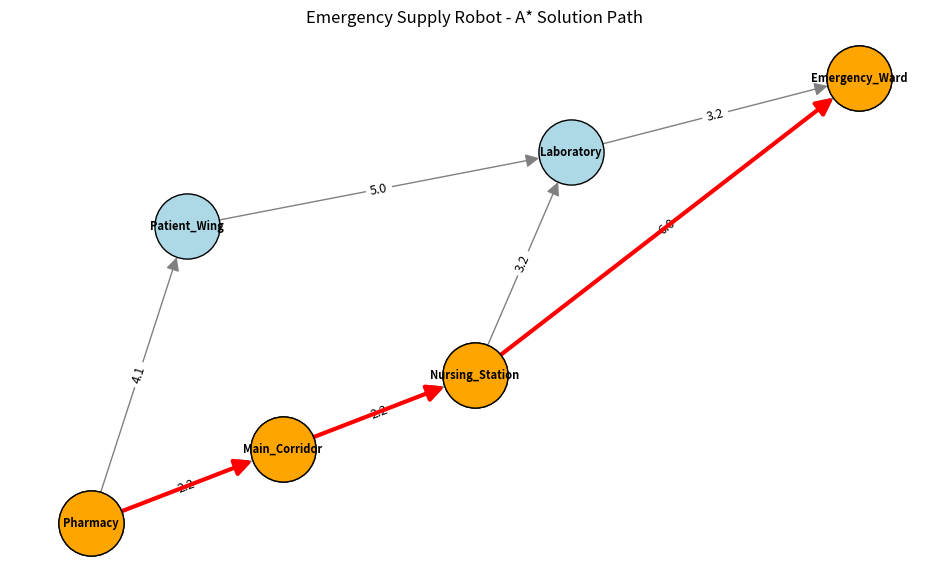

Recreate this plot in Python.
"""
Lab 6 - Task 3: A* Search for an Emergency Supply Robot
Run with:  python task3_astar_hospital.py
Requires:  pip install networkx matplotlib
"""

import math
import heapq
import networkx as nx
import matplotlib.pyplot as plt

# ------------------------------------------------------------------
# 1. Hospital coordinates
# ------------------------------------------------------------------
locations = {
    "Pharmacy": (0, 0),
    "Main_Corridor": (2, 1),
    "Patient_Wing": (1, 4),
    "Nursing_Station": (4, 2),
    "Laboratory": (5, 5),
    "Emergency_Ward": (8, 6),
}

# ------------------------------------------------------------------
# 2. Hospital weighted graph
# ------------------------------------------------------------------
hospital_graph = {
    "Pharmacy": {"Main_Corridor": 2.2, "Patient_Wing": 4.1},
    "Main_Corridor": {"Nursing_Station": 2.2},
    "Patient_Wing": {"Laboratory": 5.0},
    "Nursing_Station": {"Laboratory": 3.2, "Emergency_Ward": 6.0},
    "Laboratory": {"Emergency_Ward": 3.2},
    "Emergency_Ward": {},
}


# ------------------------------------------------------------------
# 3. Euclidean heuristic
# ------------------------------------------------------------------
def heuristic(current, goal):
    x1, y1 = locations[current]
    x2, y2 = locations[goal]
    return math.sqrt((x2 - x1) ** 2 + (y2 - y1) ** 2)


# ------------------------------------------------------------------
# 4. Path reconstruction
# ------------------------------------------------------------------
def reconstruct_path(came_from, current):
    path = []
    while current is not None:
        path.append(current)
        current = came_from[current]
    path.reverse()
    return path


# ------------------------------------------------------------------
# 5. A* Search  (priority = f(n) = g(n) + h(n))
# ------------------------------------------------------------------
def a_star_search(start, goal, graph):
    g_cost = {start: 0.0}
    came_from = {start: None}
    frontier = [(heuristic(start, goal), start)]   # (f, node)
    expanded = set()
    expansion_order = []
    expansion_details = []                          # (node, g, h, f) when expanded

    while frontier:
        f_value, current = heapq.heappop(frontier)

        # skip stale queue entries (a cheaper route was found later)
        if current in expanded:
            continue
        expanded.add(current)

        g = g_cost[current]
        h = heuristic(current, goal)
        expansion_order.append(current)
        expansion_details.append((current, g, h, g + h))

        if current == goal:
            path = reconstruct_path(came_from, current)
            return expansion_order, expansion_details, path, g_cost[goal]

        for neighbor, cost in graph[current].items():
            tentative_g = g_cost[current] + cost
            if neighbor not in g_cost or tentative_g < g_cost[neighbor]:
                g_cost[neighbor] = tentative_g
                came_from[neighbor] = current
                f_neighbor = tentative_g + heuristic(neighbor, goal)
                heapq.heappush(frontier, (f_neighbor, neighbor))

    return expansion_order, expansion_details, None, None   # failure


# ------------------------------------------------------------------
# GBFS (only used for the comparison at the end)
# ------------------------------------------------------------------
def greedy_best_first_search(start, goal, graph):
    frontier = [(heuristic(start, goal), start)]
    came_from = {start: None}
    explored = set()
    order = []
    while frontier:
        _, current = heapq.heappop(frontier)
        if current in explored:
            continue
        explored.add(current)
        order.append(current)
        if current == goal:
            path = reconstruct_path(came_from, current)
            cost = sum(graph[a][b] for a, b in zip(path, path[1:]))
            return order, path, cost
        for neighbor in graph[current]:
            if neighbor not in explored:
                if neighbor not in came_from:
                    came_from[neighbor] = current
                heapq.heappush(frontier, (heuristic(neighbor, goal), neighbor))
    return order, None, None


# ------------------------------------------------------------------
# 6. Run A*
# ------------------------------------------------------------------
start = "Pharmacy"
goal = "Emergency_Ward"

expansion_order, details, path, total_cost = a_star_search(start, goal, hospital_graph)

print("A* SEARCH")
print("--------------------------------")
print("Expansion order:")
print(" -> ".join(expansion_order))

if path is None:
    print("\nNo path found.")
    raise SystemExit

print("\nSolution path:")
print(" -> ".join(path))
print(f"\nTotal path cost: {total_cost:.2f}")

print("\ng(n), h(n), f(n) for each expanded node")
print(f"{'Node':<18}{'g(n)':>8}{'h(n)':>8}{'f(n)':>8}")
print("-" * 42)
for node, g, h, f in details:
    print(f"{node:<18}{g:>8.2f}{h:>8.2f}{f:>8.2f}")

# ------------------------------------------------------------------
# 7. Comparison with GBFS
# ------------------------------------------------------------------
gbfs_order, gbfs_path, gbfs_cost = greedy_best_first_search(start, goal, hospital_graph)

print("\nComparison: GBFS vs A*")
print("--------------------------------")
print(f"{'Measure':<22}{'GBFS':<70}{'A*'}")
print(f"{'Expansion order':<22}{' -> '.join(gbfs_order):<70}{' -> '.join(expansion_order)}")
print(f"{'Solution path':<22}{' -> '.join(gbfs_path):<70}{' -> '.join(path)}")
print(f"{'Total cost':<22}{gbfs_cost:<70.2f}{total_cost:.2f}")
print(f"{'Nodes expanded':<22}{len(gbfs_order):<70}{len(expansion_order)}")

print(
    "\nExplanation: GBFS looks only at h(n). From Pharmacy it prefers Patient_Wing "
    "(h=7.28) over Main_Corridor (h=7.81), and ends with a path costing "
    f"{gbfs_cost:.1f}. A* adds g(n): Main_Corridor has f = 2.20 + 7.81 = 10.01 versus "
    "Patient_Wing f = 4.10 + 7.28 = 11.38, so A* explores the cheaper side first, "
    "reaches Emergency_Ward with f = 10.40 before any other frontier node can beat "
    f"it, and returns the optimal path costing {total_cost:.1f}."
)

# ------------------------------------------------------------------
# 8. NetworkX visualization with highlighted solution path
# ------------------------------------------------------------------
G = nx.DiGraph()
for node, neighbors in hospital_graph.items():
    G.add_node(node)
    for neighbor, weight in neighbors.items():
        G.add_edge(node, neighbor, weight=weight)

pos = locations
plt.figure(figsize=(12, 7))

nx.draw_networkx_nodes(G, pos, node_size=2200, node_color="lightblue", edgecolors="black")
nx.draw_networkx_edges(G, pos, node_size=2200, arrowsize=20, edge_color="gray")
nx.draw_networkx_labels(G, pos, font_size=8, font_weight="bold")
nx.draw_networkx_edge_labels(
    G, pos, edge_labels=nx.get_edge_attributes(G, "weight"), font_size=9
)

path_edges = list(zip(path, path[1:]))
nx.draw_networkx_nodes(
    G, pos, nodelist=path, node_size=2200, node_color="orange", edgecolors="black"
)
nx.draw_networkx_edges(
    G, pos, edgelist=path_edges, node_size=2200, edge_color="red", width=3, arrowsize=25
)

plt.title("Emergency Supply Robot - A* Solution Path")
plt.axis("off")
plt.savefig("task3_astar_graph.png", dpi=150, bbox_inches="tight")
plt.show()
